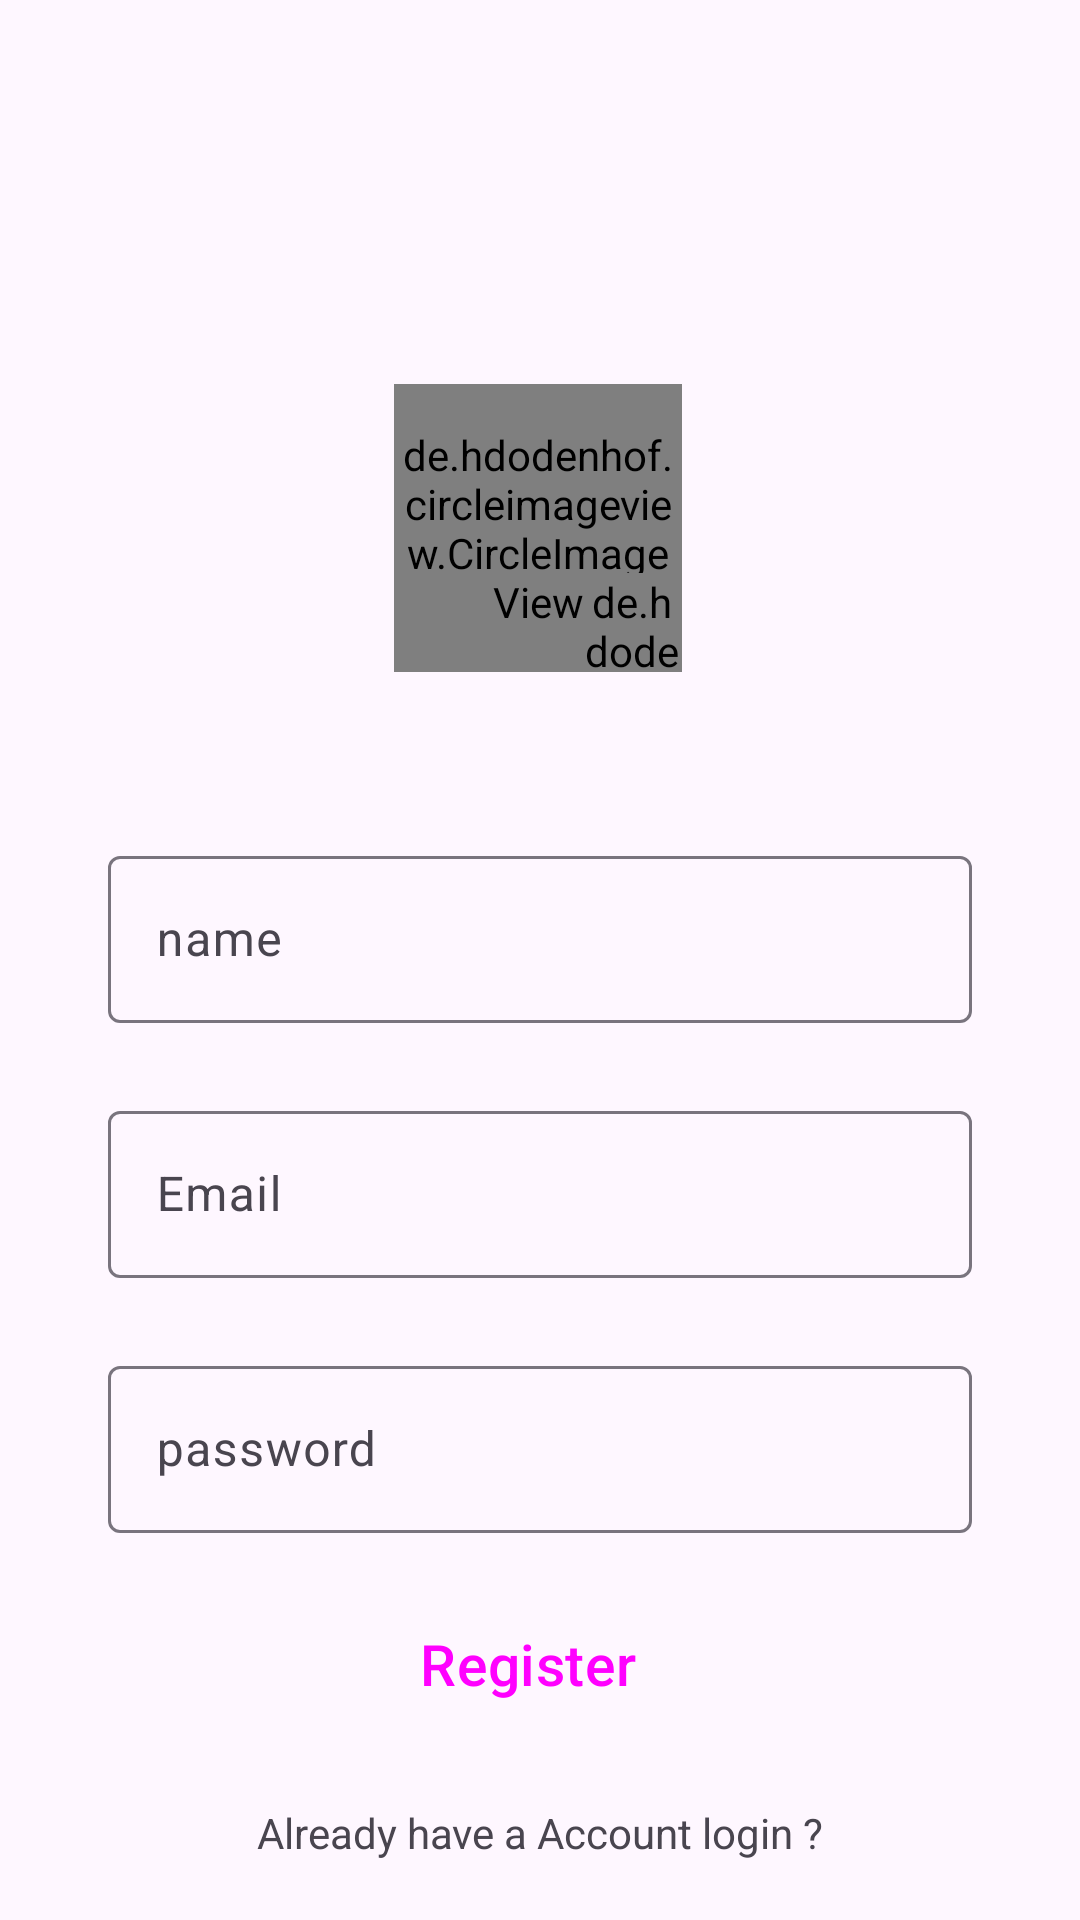

Write the Android layout XML for this screen, with the resource values it uses.
<!-- AndroidManifest.xml: application theme Theme.InstragramClone -->
<!-- res/layout/activity_sing_up.xml -->
<?xml version="1.0" encoding="utf-8"?>
<androidx.constraintlayout.widget.ConstraintLayout xmlns:android="http://schemas.android.com/apk/res/android"
    xmlns:app="http://schemas.android.com/apk/res-auto"
    xmlns:tools="http://schemas.android.com/tools"
    android:layout_height="match_parent"
    android:id="@+id/toch"
    tools:context=".SingUpActivity" android:layout_width="match_parent">

    <de.hdodenhof.circleimageview.CircleImageView
        android:id="@+id/profile_image"
        android:layout_width="96dp"
        android:layout_height="96dp"
        android:layout_marginTop="128dp"
        android:src="@drawable/user"
        app:layout_constraintEnd_toEndOf="parent"
        app:layout_constraintHorizontal_bias="0.498"
        app:layout_constraintStart_toStartOf="parent"
        app:layout_constraintTop_toTopOf="parent" />

    <de.hdodenhof.circleimageview.CircleImageView
        android:id="@+id/addimage"
        android:layout_width="33dp"
        android:layout_height="33dp"
        app:civ_border_color="@color/white"
        app:civ_border_width="3dp"
        android:src="@drawable/plus"
        app:layout_constraintBottom_toBottomOf="@+id/profile_image"
        app:layout_constraintEnd_toEndOf="@+id/profile_image"
        app:layout_constraintHorizontal_bias="1.0"
        app:layout_constraintStart_toEndOf="@+id/profile_image"
        app:layout_constraintStart_toStartOf="@+id/profile_image"

        app:layout_constraintTop_toTopOf="@+id/profile_image"
        app:layout_constraintVertical_bias="1.0" />

    <com.google.android.material.textfield.TextInputLayout
        android:id="@+id/Name"
        android:layout_width="match_parent"
        android:layout_height="wrap_content"
        android:hint="name"
        android:layout_marginStart="36dp"
        android:layout_marginTop="56dp"
        android:layout_marginEnd="36dp"
        app:layout_constraintEnd_toEndOf="parent"
        app:layout_constraintStart_toStartOf="parent"
        app:layout_constraintTop_toBottomOf="@+id/profile_image"
>


        <com.google.android.material.textfield.TextInputEditText
            android:id="@+id/name"
            android:layout_width="match_parent"
 android:maxLines="1"             android:singleLine="true"

            android:maxLength="10"
            android:layout_height="wrap_content"
            android:visibility="visible"
            tools:ignore="MissingConstraints" />
    </com.google.android.material.textfield.TextInputLayout>

    <com.google.android.material.textfield.TextInputLayout
        android:id="@+id/email"
        android:layout_width="0dp"
        android:layout_height="wrap_content"
        android:layout_marginStart="36dp"
        android:layout_marginTop="24dp"
        android:layout_marginEnd="36dp"


        android:hint="Email"
        app:layout_constraintEnd_toEndOf="parent"
        app:layout_constraintStart_toStartOf="parent"
        app:layout_constraintTop_toBottomOf="@+id/Name">

        <com.google.android.material.textfield.TextInputEditText
            android:layout_width="match_parent"
            android:layout_height="wrap_content"
            android:singleLine="true"
            android:maxLines="1"

            android:visibility="visible" />

    </com.google.android.material.textfield.TextInputLayout>

    <com.google.android.material.textfield.TextInputLayout
        android:id="@+id/password"
        android:layout_width="0dp"
        android:layout_height="wrap_content"
        android:layout_marginTop="24dp"
        android:hint="password"

        app:layout_constraintEnd_toEndOf="@id/email"
        app:layout_constraintStart_toStartOf="@id/email"
        app:layout_constraintTop_toBottomOf="@+id/email">

        <com.google.android.material.textfield.TextInputEditText
            android:layout_width="match_parent"
            android:singleLine="true"
            android:maxLines="1"


            android:layout_height="wrap_content"
            android:visibility="visible" />

    </com.google.android.material.textfield.TextInputLayout>

    <Button
        android:id="@+id/sign_up_btn"
        style="@style/Widget.Material3.Button.Icon"
        android:layout_width="0dp"
        android:layout_height="55dp"
        android:layout_marginTop="16dp"
        android:backgroundTint="@color/blue"
        android:text="Register"
        android:textSize="19sp"
        app:layout_constraintEnd_toEndOf="@+id/password"
        app:layout_constraintStart_toStartOf="@+id/password"
        app:layout_constraintTop_toBottomOf="@+id/password" />

    <TextView
        android:id="@+id/login"
        android:layout_width="wrap_content"
        android:layout_height="wrap_content"
        android:text="Already have a Account login ?"
        app:layout_constraintBottom_toBottomOf="parent"
        app:layout_constraintEnd_toEndOf="parent"
        app:layout_constraintStart_toStartOf="parent"
        app:layout_constraintTop_toBottomOf="@+id/sign_up_btn"
        app:layout_constraintVertical_bias="0.496" />


</androidx.constraintlayout.widget.ConstraintLayout>
<!-- resources referenced by this layout -->
<resources>
  <color name="blue">#1E88E5</color>
  <color name="white">#FFFFFFFF</color>
  <style name="Theme.InstragramClone" parent="Base.Theme.InstragramClone" />
  <style name="Base.Theme.InstragramClone" parent="Theme.Material3.DayNight.NoActionBar">
          
          
  
      </style>
</resources>
